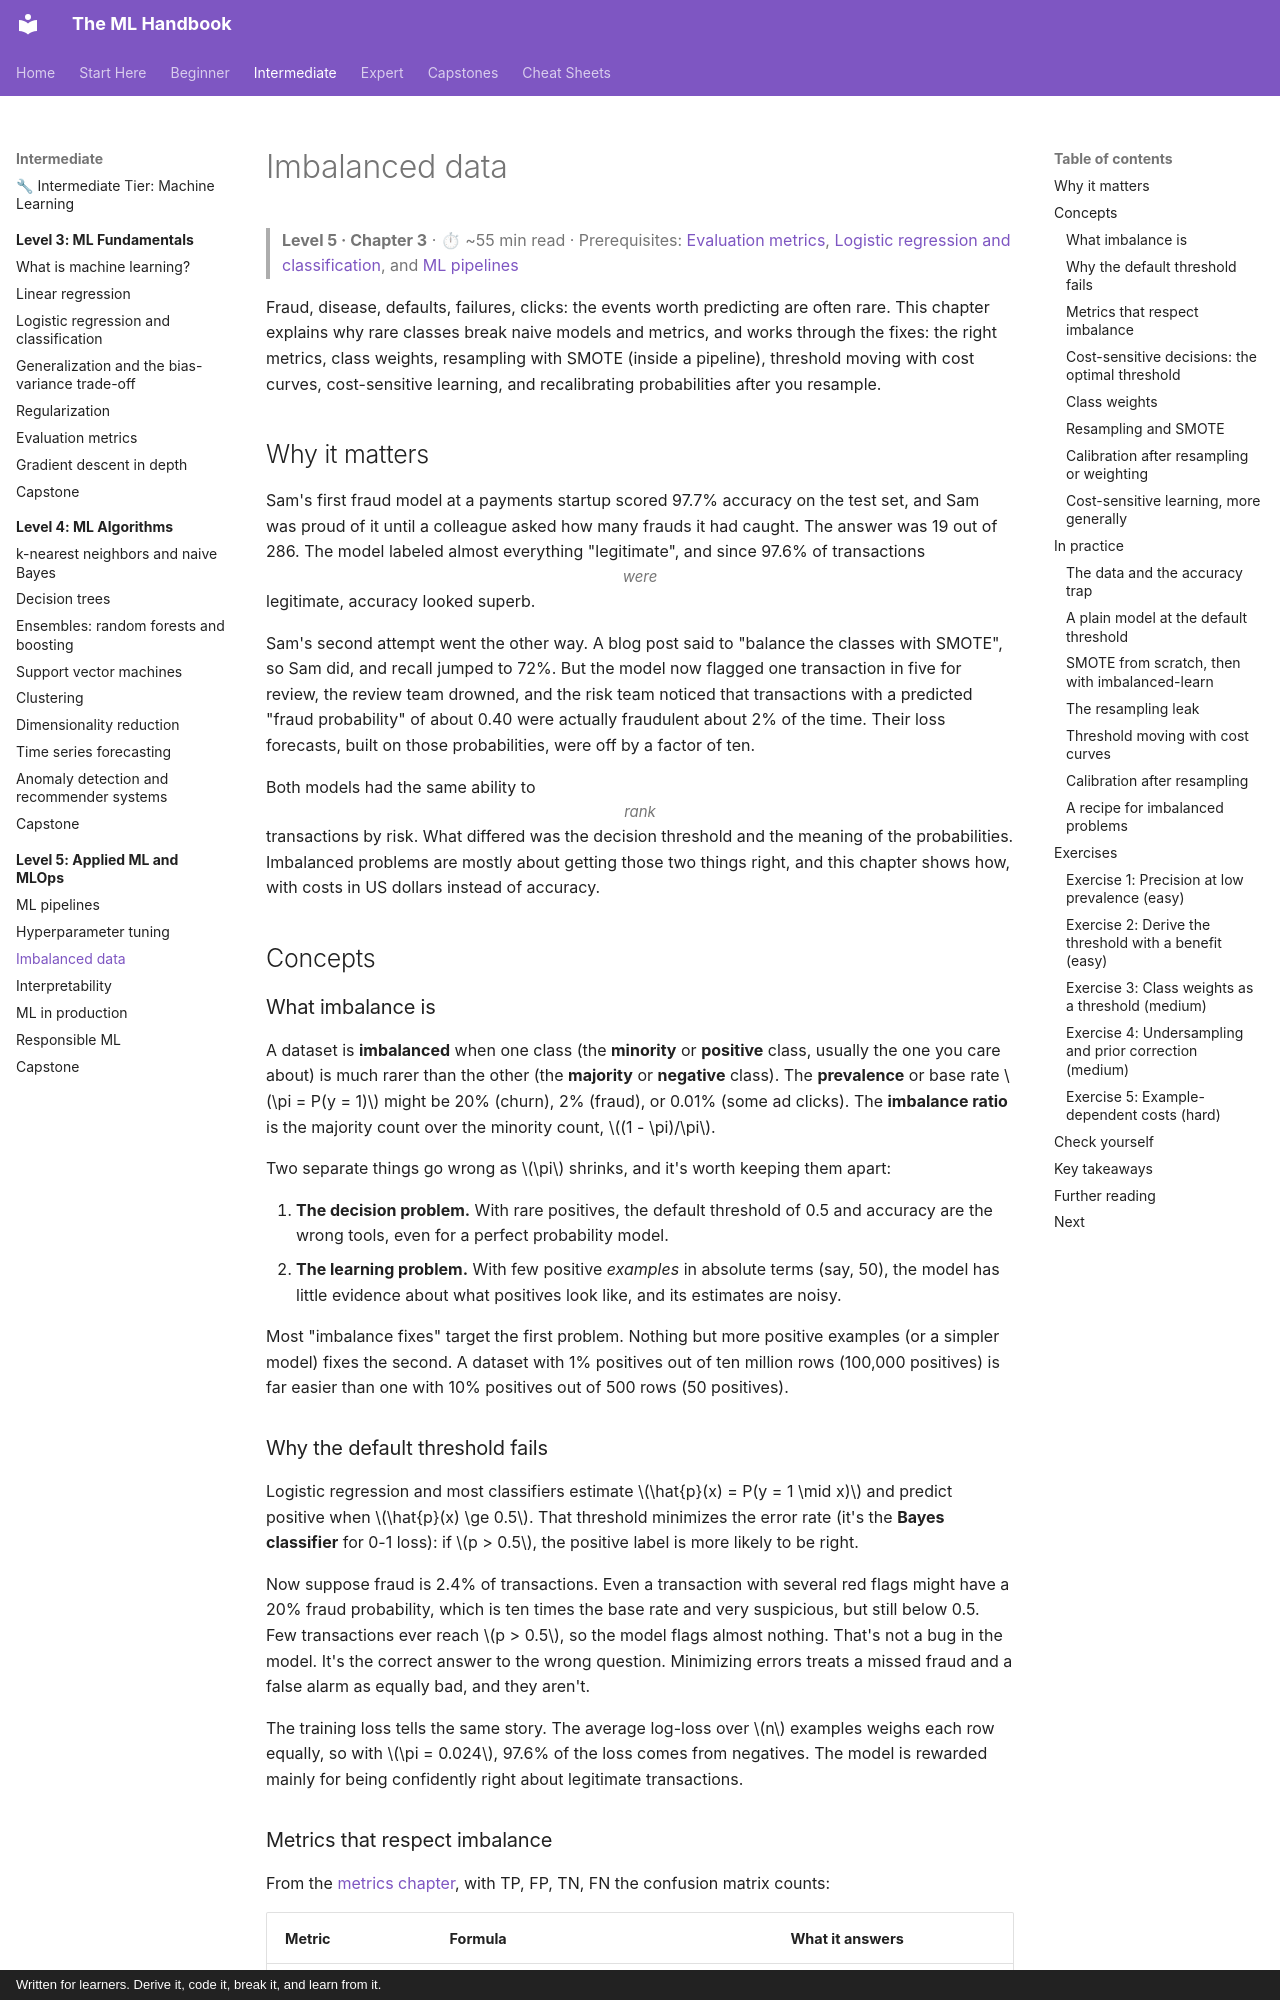

repository: astroboy1183/ml-handbook · page: chapters/05-applied-ml/03-imbalanced-data/index.html · generator: mkdocs · copyright: Written for learners. Derive it, code it, break it, and learn from it.

# Imbalanced data

> **Level 5 · Chapter 3** · ⏱ ~55 min read · Prerequisites: [Evaluation metrics](../03-ml-fundamentals/06-evaluation-metrics.md), [Logistic regression and classification](../03-ml-fundamentals/03-logistic-regression.md), and [ML pipelines](01-ml-pipelines.md)

Fraud, disease, defaults, failures, clicks: the events worth predicting are often rare. This chapter explains why rare classes break naive models and metrics, and works through the fixes: the right metrics, class weights, resampling with SMOTE (inside a pipeline), threshold moving with cost curves, cost-sensitive learning, and recalibrating probabilities after you resample.

## Why it matters

Sam's first fraud model at a payments startup scored 97.7% accuracy on the test set, and Sam was proud of it until a colleague asked how many frauds it had caught. The answer was 19 out of 286. The model labeled almost everything "legitimate", and since 97.6% of transactions *were* legitimate, accuracy looked superb.

Sam's second attempt went the other way. A blog post said to "balance the classes with SMOTE", so Sam did, and recall jumped to 72%. But the model now flagged one transaction in five for review, the review team drowned, and the risk team noticed that transactions with a predicted "fraud probability" of about 0.40 were actually fraudulent about 2% of the time. Their loss forecasts, built on those probabilities, were off by a factor of ten.

Both models had the same ability to *rank* transactions by risk. What differed was the decision threshold and the meaning of the probabilities. Imbalanced problems are mostly about getting those two things right, and this chapter shows how, with costs in US dollars instead of accuracy.

## Concepts

### What imbalance is

A dataset is **imbalanced** when one class (the **minority** or **positive** class, usually the one you care about) is much rarer than the other (the **majority** or **negative** class). The **prevalence** or base rate $\pi = P(y = 1)$ might be 20% (churn), 2% (fraud), or 0.01% (some ad clicks). The **imbalance ratio** is the majority count over the minority count, $(1 - \pi)/\pi$.

Two separate things go wrong as $\pi$ shrinks, and it's worth keeping them apart:

1. **The decision problem.** With rare positives, the default threshold of 0.5 and accuracy are the wrong tools, even for a perfect probability model.
2. **The learning problem.** With few positive *examples* in absolute terms (say, 50), the model has little evidence about what positives look like, and its estimates are noisy.

Most "imbalance fixes" target the first problem. Nothing but more positive examples (or a simpler model) fixes the second. A dataset with 1% positives out of ten million rows (100,000 positives) is far easier than one with 10% positives out of 500 rows (50 positives).

### Why the default threshold fails

Logistic regression and most classifiers estimate $\hat{p}(x) = P(y = 1 \mid x)$ and predict positive when $\hat{p}(x) \ge 0.5$. That threshold minimizes the error rate (it's the **Bayes classifier** for 0-1 loss): if $p > 0.5$, the positive label is more likely to be right.

Now suppose fraud is 2.4% of transactions. Even a transaction with several red flags might have a 20% fraud probability, which is ten times the base rate and very suspicious, but still below 0.5. Few transactions ever reach $p > 0.5$, so the model flags almost nothing. That's not a bug in the model. It's the correct answer to the wrong question. Minimizing errors treats a missed fraud and a false alarm as equally bad, and they aren't.

The training loss tells the same story. The average log-loss over $n$ examples weighs each row equally, so with $\pi = 0.024$, 97.6% of the loss comes from negatives. The model is rewarded mainly for being confidently right about legitimate transactions.
